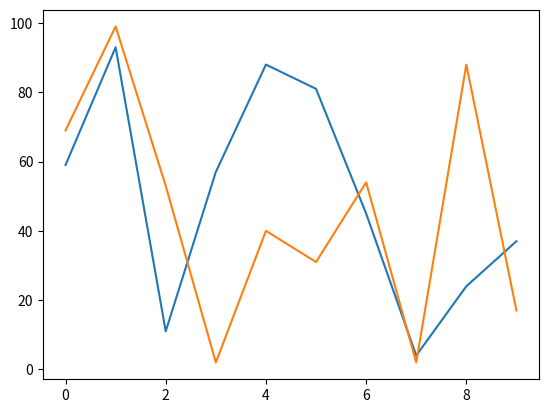

The matplotlib source for this figure:
from matplotlib import pyplot as plt
from random import randint

# データの定義(サンプルなのでテキトー)
x = list(range(10))
y1 = [randint(0, 100) for _ in x]
y2 = [randint(0, 100) for _ in x]

# グラフの描画
plt.plot(x, y1)
plt.plot(x, y2)
plt.show()